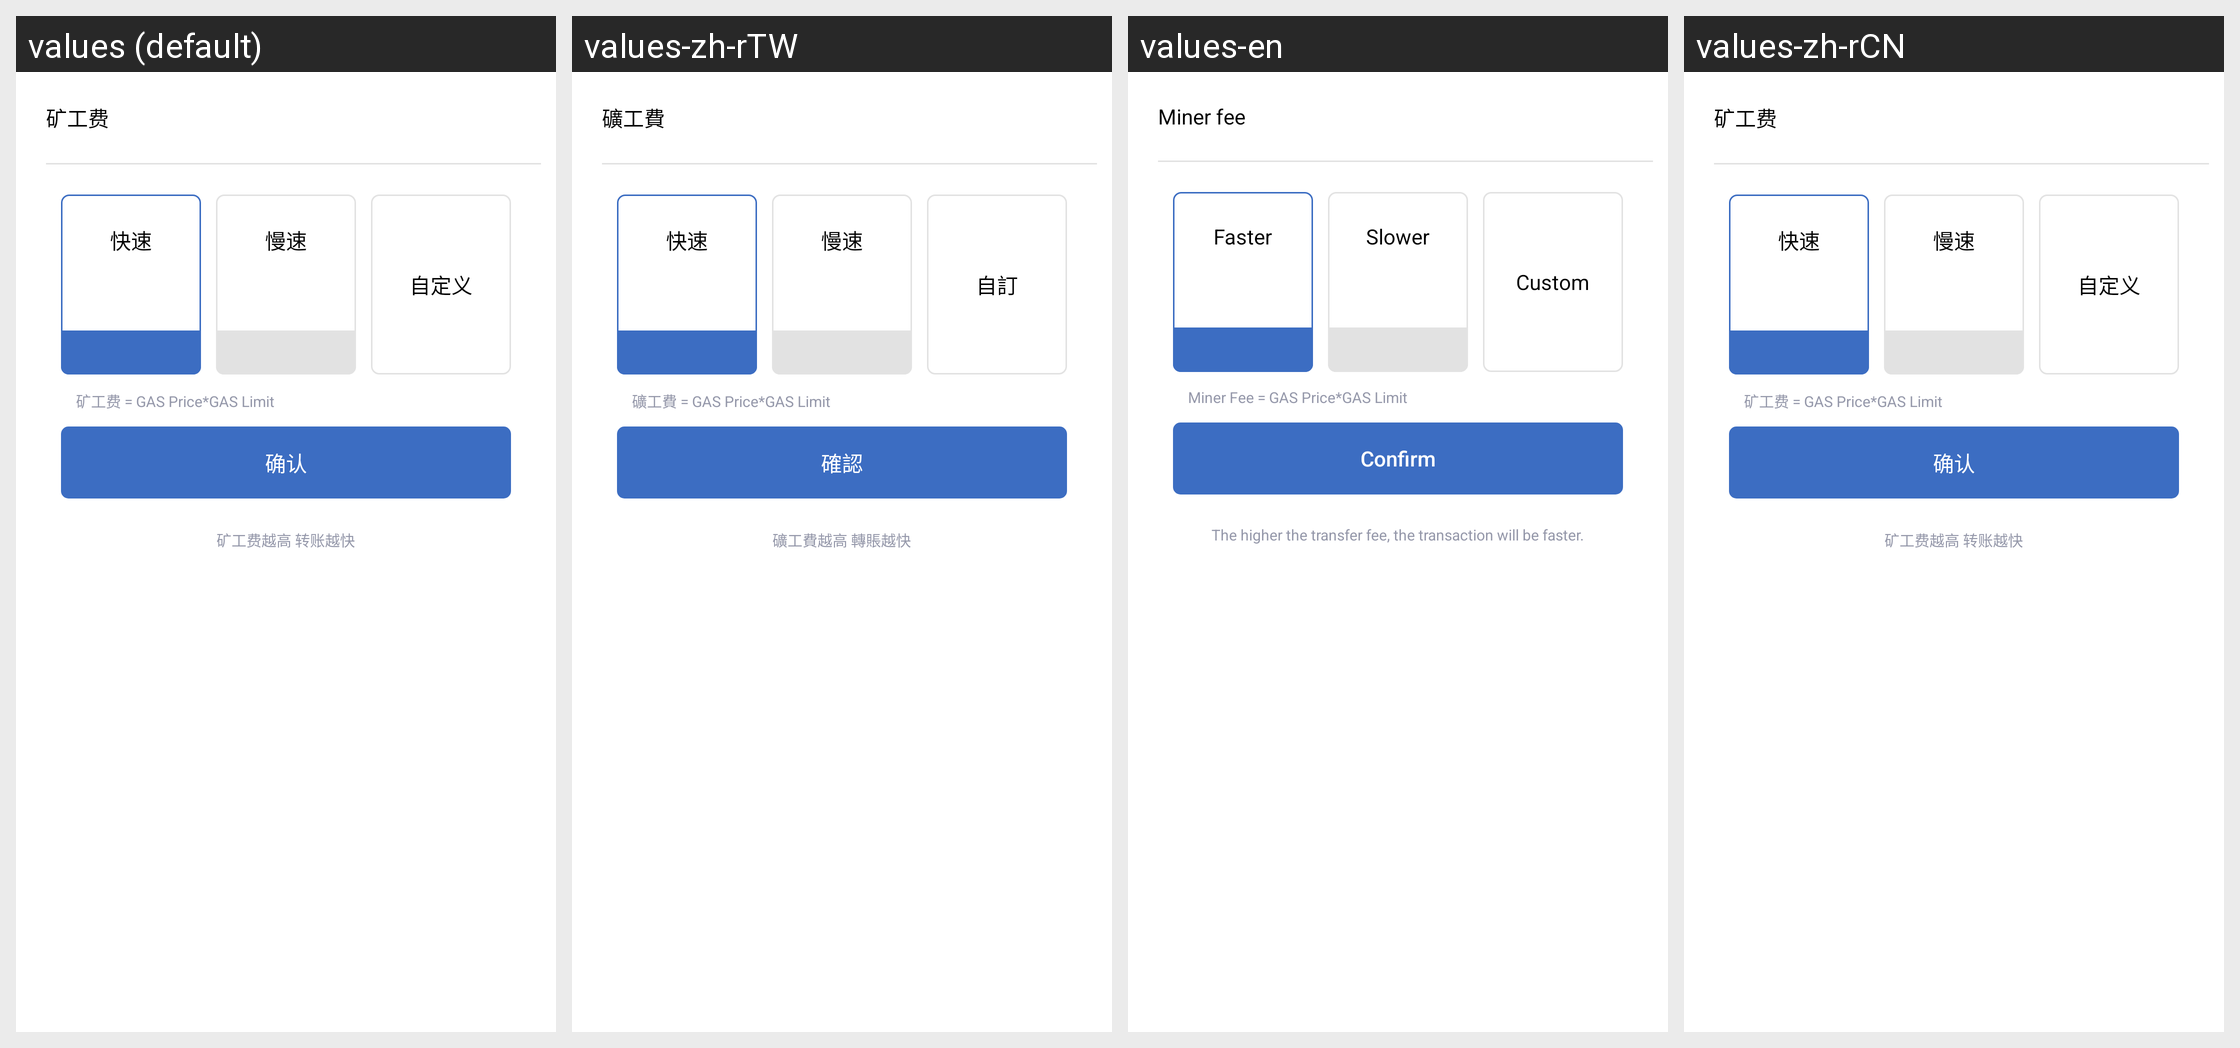

Here is an Android app screen in its default locale and in the app's own translations. Write out the translated-string differences for the strings that appear on this screen.
Android screen res/layout/dialog_miner_fee.xml rendered under 4 locales, left to right: values (default), values-zh-rTW, values-en, values-zh-rCN. Device: Nexus 5 (rendered at 1080×1920; each locale shown at half size, 540×960, under a caption strip naming it); theme Theme.MaterialComponents.DayNight.NoActionBar.
Strings drawn on this screen, with the default value and each locale's value (text and hints the layout hard-codes, and strings that could not be matched under every locale, appear in the picture but are not listed):

miner_fee
  values: 矿工费
  values-zh-rTW: 礦工費
  values-en: Miner fee
  values-zh-rCN: 矿工费

miner_fee_fast
  values: 快速
  values-zh-rTW: 快速
  values-en: Faster
  values-zh-rCN: 快速

miner_fee_slow
  values: 慢速
  values-zh-rTW: 慢速
  values-en: Slower
  values-zh-rCN: 慢速

miner_fee_custom
  values: 自定义
  values-zh-rTW: 自訂
  values-en: Custom
  values-zh-rCN: 自定义

miner_fee_formulae
  values: 矿工费 = GAS Price*GAS Limit
  values-zh-rTW: 礦工費 = GAS Price*GAS Limit
  values-en: Miner Fee = GAS Price*GAS Limit
  values-zh-rCN: 矿工费 = GAS Price*GAS Limit

confirm
  values: 确认
  values-zh-rTW: 確認
  values-en: Confirm
  values-zh-rCN: 确认

miner_fee_tips
  values: 矿工费越高 转账越快
  values-zh-rTW: 礦工費越高 轉賬越快
  values-en: The higher the transfer fee, the transaction will be faster.
  values-zh-rCN: 矿工费越高 转账越快
